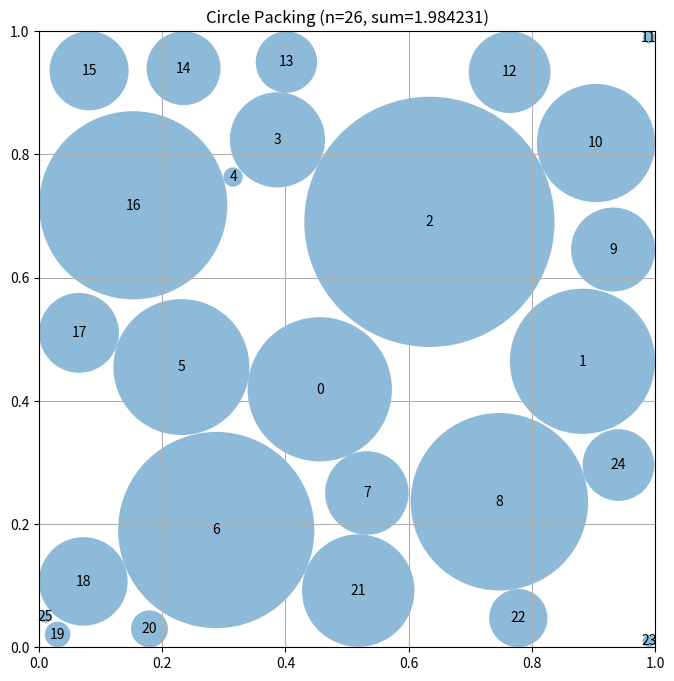

Reproduce this figure in Python.
"""Constructor-based circle packing for n=26 circles"""
import numpy as np
from scipy.optimize import linprog  # Pre-imported for LP approaches

# EVOLVE-BLOCK-START
def construct_packing():
    n = 26
    base = np.zeros((n, 2))
    base[0] = [0.5, 0.5]
    for i in range(8):
        a = 2 * np.pi * i / 8
        base[i + 1] = [0.5 + 0.3 * np.cos(a), 0.5 + 0.3 * np.sin(a)]
    for i in range(16):
        a = 2 * np.pi * i / 16
        base[i + 9] = [0.5 + 0.7 * np.cos(a), 0.5 + 0.7 * np.sin(a)]
    base = np.clip(base, 0.01, 0.99)

    rng = np.random.default_rng()
    best_sum = -1.0
    best_c = best_r = None

    # broad random search
    for _ in range(200):
        pert = base + rng.normal(scale=0.05, size=base.shape)
        pert = np.clip(pert, 0.01, 0.99)
        rad = _optimal_radii_lp(pert)
        s = rad.sum()
        if s > best_sum:
            best_sum, best_c, best_r = s, pert, rad

    # simple hill‑climb refinement
    delta = 0.01
    for _ in range(5):
        improved = False
        for i in range(n):
            for dx, dy in ((delta, 0), (-delta, 0), (0, delta), (0, -delta)):
                cand = best_c.copy()
                cand[i] += [dx, dy]
                cand[i] = np.clip(cand[i], 0.01, 0.99)
                rad = _optimal_radii_lp(cand)
                s = rad.sum()
                if s > best_sum:
                    best_sum, best_c, best_r = s, cand, rad
                    improved = True
        if not improved:
            break

    return best_c, best_r, best_sum


def _optimal_radii_lp(centers):
    n = len(centers)
    border = np.minimum.reduce([centers[:, 0], centers[:, 1],
                               1 - centers[:, 0], 1 - centers[:, 1]])

    rows, caps = [], []
    for i in range(n):
        for j in range(i + 1, n):
            d = np.linalg.norm(centers[i] - centers[j])
            row = np.zeros(n)
            row[i] = row[j] = 1
            rows.append(row)
            caps.append(d)
    for i in range(n):
        row = np.zeros(n)
        row[i] = 1
        rows.append(row)
        caps.append(border[i])

    A = np.vstack(rows)
    b = np.array(caps)

    res = linprog(c=-np.ones(n), A_ub=A, b_ub=b,
                  bounds=(0, None), method='highs')
    if res.success:
        return res.x

    # fallback: scale down overlapping radii
    radii = border.copy()
    for i in range(n):
        for j in range(i + 1, n):
            d = np.linalg.norm(centers[i] - centers[j])
            if radii[i] + radii[j] > d:
                scale = d / (radii[i] + radii[j])
                radii[i] *= scale
                radii[j] *= scale
    return radii
# EVOLVE-BLOCK-END


# This part remains fixed (not evolved)
def run_packing():
    """Run the circle packing constructor for n=26"""
    centers, radii, sum_radii = construct_packing()
    return centers, radii, sum_radii


def visualize(centers, radii):
    """
    Visualize the circle packing

    Args:
        centers: np.array of shape (n, 2) with (x, y) coordinates
        radii: np.array of shape (n) with radius of each circle
    """
    import matplotlib.pyplot as plt
    from matplotlib.patches import Circle

    fig, ax = plt.subplots(figsize=(8, 8))

    # Draw unit square
    ax.set_xlim(0, 1)
    ax.set_ylim(0, 1)
    ax.set_aspect("equal")
    ax.grid(True)

    # Draw circles
    for i, (center, radius) in enumerate(zip(centers, radii)):
        circle = Circle(center, radius, alpha=0.5)
        ax.add_patch(circle)
        ax.text(center[0], center[1], str(i), ha="center", va="center")

    plt.title(f"Circle Packing (n={len(centers)}, sum={sum(radii):.6f})")
    plt.show()


if __name__ == "__main__":
    centers, radii, sum_radii = run_packing()
    print(f"Sum of radii: {sum_radii}")
    # AlphaEvolve improved this to 2.635

    # Uncomment to visualize:
    visualize(centers, radii)
